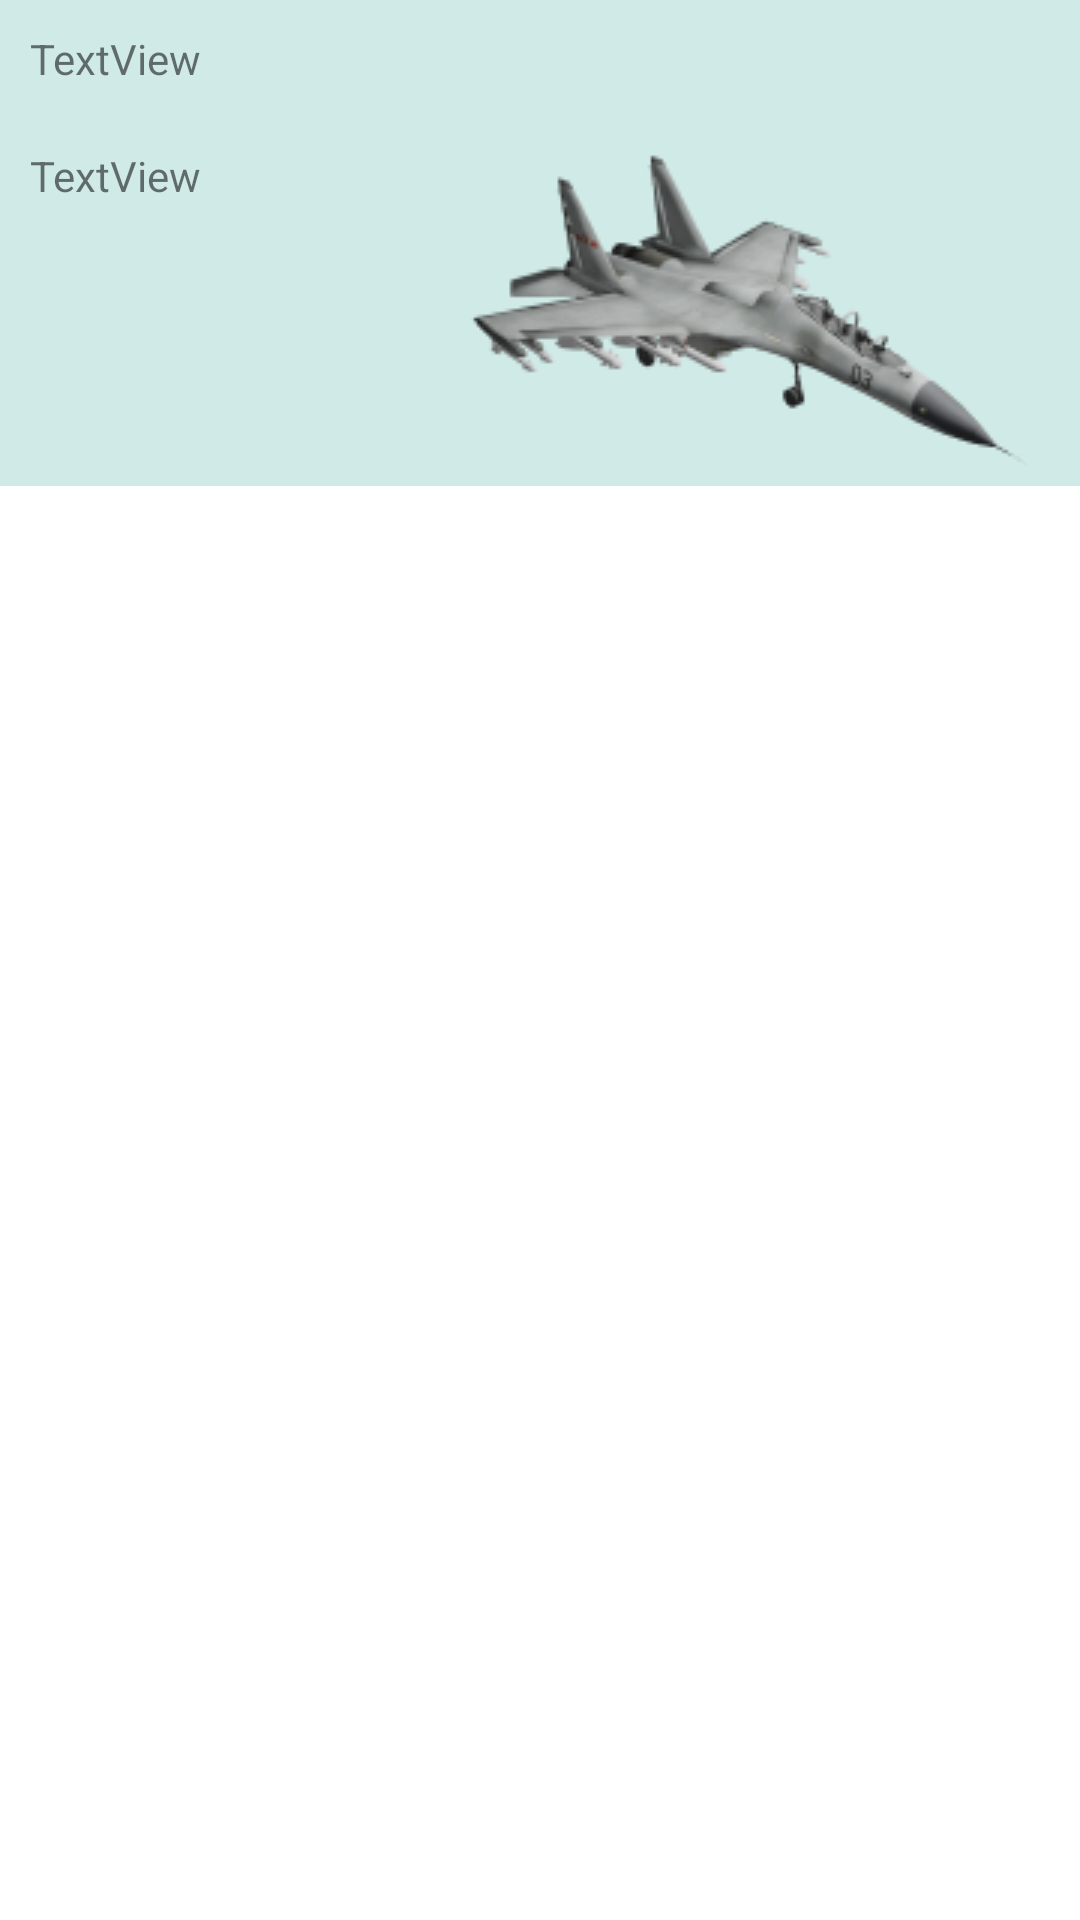

Here is an Android app screen rendered from its layout file. Give the layout XML and the strings, colors and styles it references.
<!-- AndroidManifest.xml: application theme Theme.example -->
<!-- res/layout/fragment_contactme.xml -->
<?xml version="1.0" encoding="utf-8"?>

<FrameLayout xmlns:android="http://schemas.android.com/apk/res/android"
    xmlns:app="http://schemas.android.com/apk/res-auto"
    xmlns:tools="http://schemas.android.com/tools"
    android:layout_width="match_parent"
    android:layout_height="match_parent"
    tools:context=".ContactMeFragment">

    <ScrollView
        android:layout_width="match_parent"
        android:layout_height="match_parent">

        <TableLayout
            android:background="@color/green_100"
            android:layout_width="match_parent"
            android:layout_height="match_parent">

            <TableRow
                android:layout_width="match_parent"
                android:layout_height="wrap_content"
                android:layout_marginLeft="10dp"
                android:layout_marginTop="10dp"
                android:layout_marginRight="10dp">

                <TextView
                    android:id="@+id/contactmeTextView"
                    android:layout_width="match_parent"
                    android:layout_height="wrap_content"
                    android:layout_weight="1"
                    android:clickable="true"
                    android:text="TextView" />
            </TableRow>

            <TableRow
                android:layout_width="match_parent"
                android:layout_height="wrap_content"
                android:layout_marginLeft="10dp"
                android:layout_marginTop="10dp"
                android:layout_marginRight="10dp">
            </TableRow>

            <TableRow
                android:layout_width="match_parent"
                android:layout_height="match_parent"
                android:layout_marginLeft="10dp"
                android:layout_marginTop="10dp"
                android:layout_marginRight="10dp">

                <TextView
                    android:id="@+id/flightsimulationTextView"
                    android:layout_width="match_parent"
                    android:layout_height="match_parent"
                    android:layout_weight="1"
                    android:clickable="false"
                    android:text="TextView" />

                <ImageView
                    android:id="@+id/flightSimulationImageView"
                    android:layout_width="wrap_content"
                    android:layout_height="wrap_content"
                    android:src="@drawable/icon_fighter" />
            </TableRow>
        </TableLayout>
    </ScrollView>
</FrameLayout>
<!-- resources referenced by this layout -->
<resources>
  <color name="green_100">#D0EAE7</color>
  <!-- drawable icon_fighter: png bitmap (drawable-v24, 16401 bytes) -->
  <style name="Theme.example" parent="Theme.MaterialComponents.DayNight.DarkActionBar">
          
          <item name="colorPrimary">@color/green_500</item>
          <item name="colorPrimaryVariant">@color/green_700</item>
          <item name="colorOnPrimary">@color/white</item>
          
          <item name="colorSecondary">@color/teal_200</item>
          <item name="colorSecondaryVariant">@color/teal_700</item>
          <item name="colorOnSecondary">@color/black</item>
          
          <item name="android:statusBarColor" tools:targetApi="l">?attr/colorPrimaryVariant</item>
          
      </style>
  <color name="green_500">#FF009688</color>
  <color name="green_700">#FF00695C</color>
  <color name="white">#FFFFFFFF</color>
  <color name="teal_200">#FF03DAC5</color>
  <color name="teal_700">#FF018786</color>
  <color name="black">#FF000000</color>
</resources>
